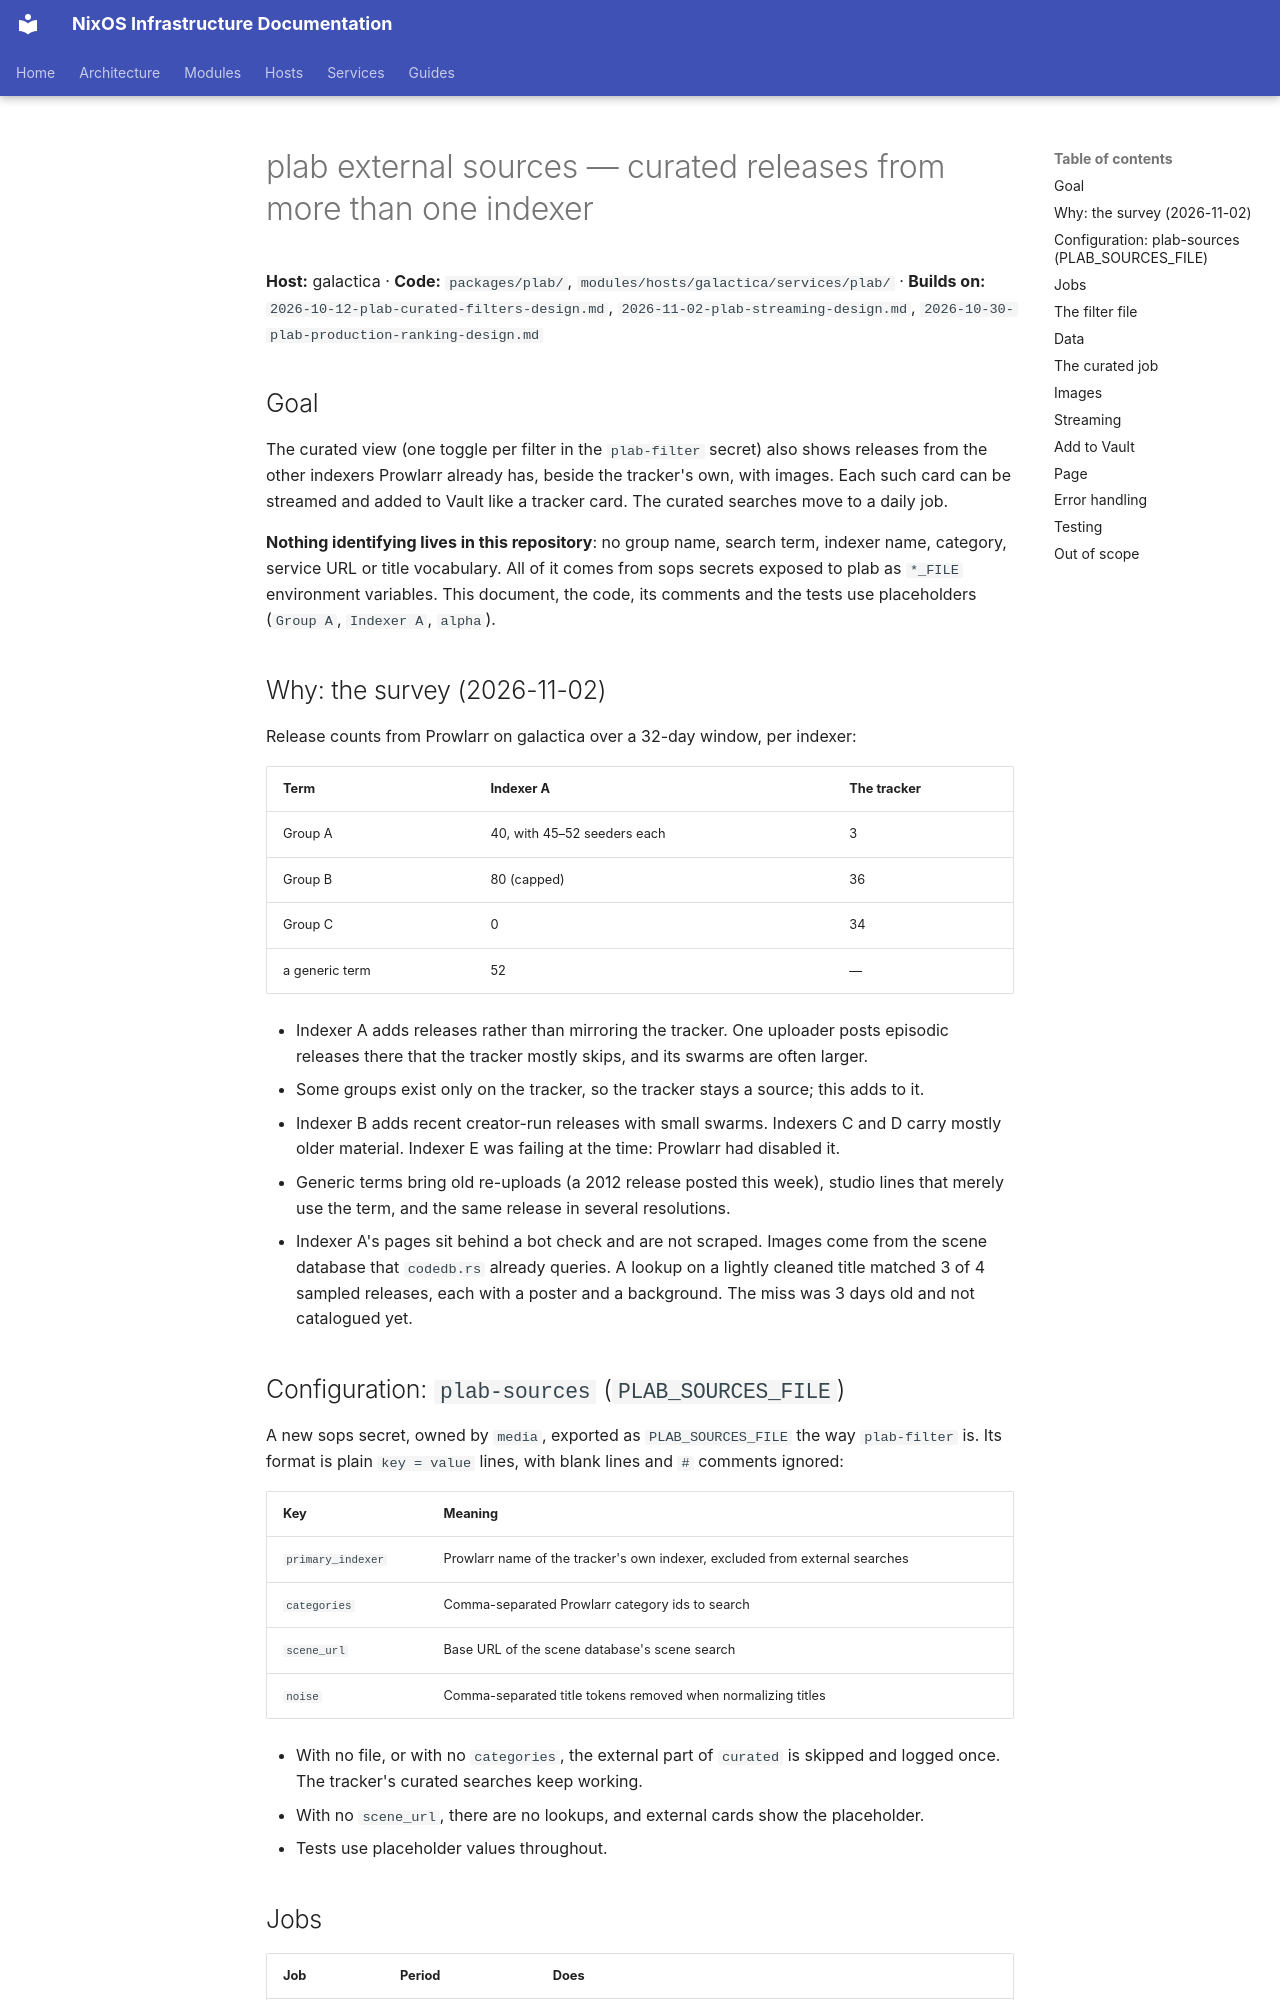

repository: arsfeld/nixos · page: superpowers/specs/2026-11-02-plab-external-sources-design/index.html · generator: mkdocs

# plab external sources — curated releases from more than one indexer

**Host:** galactica · **Code:** `packages/plab/`, `modules/hosts/galactica/services/plab/` ·
**Builds on:** `2026-10-12-plab-curated-filters-design.md`, `2026-11-02-plab-streaming-design.md`,
`2026-10-30-plab-production-ranking-design.md`

## Goal

The curated view (one toggle per filter in the `plab-filter` secret) also shows releases
from the other indexers Prowlarr already has, beside the tracker's own, with images. Each
such card can be streamed and added to Vault like a tracker card. The curated searches
move to a daily job.

**Nothing identifying lives in this repository**: no group name, search term, indexer
name, category, service URL or title vocabulary. All of it comes from sops secrets
exposed to plab as `*_FILE` environment variables. This document, the code, its comments
and the tests use placeholders (`Group A`, `Indexer A`, `alpha`).

## Why: the survey (2026-11-02)

Release counts from Prowlarr on galactica over a 32-day window, per indexer:

| Term | Indexer A | The tracker |
|---|---|---|
| Group A | 40, with 45–52 seeders each | 3 |
| Group B | 80 (capped) | 36 |
| Group C | 0 | 34 |
| a generic term | 52 | — |

- Indexer A adds releases rather than mirroring the tracker. One uploader posts episodic
  releases there that the tracker mostly skips, and its swarms are often larger.
- Some groups exist only on the tracker, so the tracker stays a source; this adds to it.
- Indexer B adds recent creator-run releases with small swarms. Indexers C and D carry
  mostly older material. Indexer E was failing at the time: Prowlarr had disabled it.
- Generic terms bring old re-uploads (a 2012 release posted this week), studio lines that
  merely use the term, and the same release in several resolutions.
- Indexer A's pages sit behind a bot check and are not scraped. Images come from the scene
  database that `codedb.rs` already queries. A lookup on a lightly cleaned title matched 3
  of 4 sampled releases, each with a poster and a background. The miss was 3 days old and
  not catalogued yet.

## Configuration: `plab-sources` (`PLAB_SOURCES_FILE`)

A new sops secret, owned by `media`, exported as `PLAB_SOURCES_FILE` the way `plab-filter`
is. Its format is plain `key = value` lines, with blank lines and `#` comments ignored:

| Key | Meaning |
|---|---|
| `primary_indexer` | Prowlarr name of the tracker's own indexer, excluded from external searches |
| `categories` | Comma-separated Prowlarr category ids to search |
| `scene_url` | Base URL of the scene database's scene search |
| `noise` | Comma-separated title tokens removed when normalizing titles |

- With no file, or with no `categories`, the external part of `curated` is skipped and
  logged once. The tracker's curated searches keep working.
- With no `scene_url`, there are no lookups, and external cards show the placeholder.
- Tests use placeholder values throughout.
